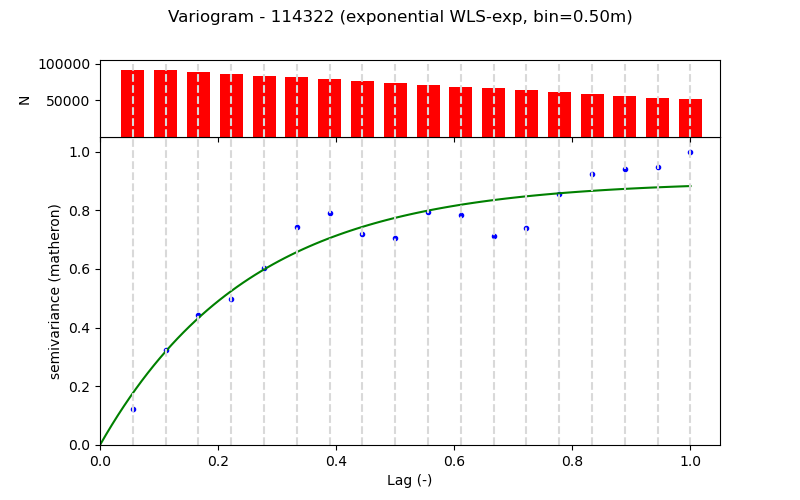

The file beside this chart, header and first rows:
Lag (m), Semivariance, Count, Fitted_Semivariance
0.5, 0.005359, 91972, 0.007698
1.0, 0.01403, 91373, 0.01388
1.5, 0.01925, 88861, 0.01886
2.0, 0.02166, 86361, 0.02285
2.5, 0.02631, 83831, 0.02606
3.0, 0.03232, 81355, 0.02865
3.5, 0.03443, 78849, 0.03072
4.0, 0.03138, 76349, 0.03239
4.5, 0.0308, 73771, 0.03373
5.0, 0.03466, 71331, 0.0348
5.5, 0.0342, 68831, 0.03567
6.0, 0.03106, 66331, 0.03636
6.5, 0.03225, 63835, 0.03692
7.0, 0.03725, 61335, 0.03737
7.5, 0.04019, 58825, 0.03773
8.0, 0.04099, 56325, 0.03802
8.5, 0.04122, 53679, 0.03826
9.0, 0.04355, 51319, 0.03844
